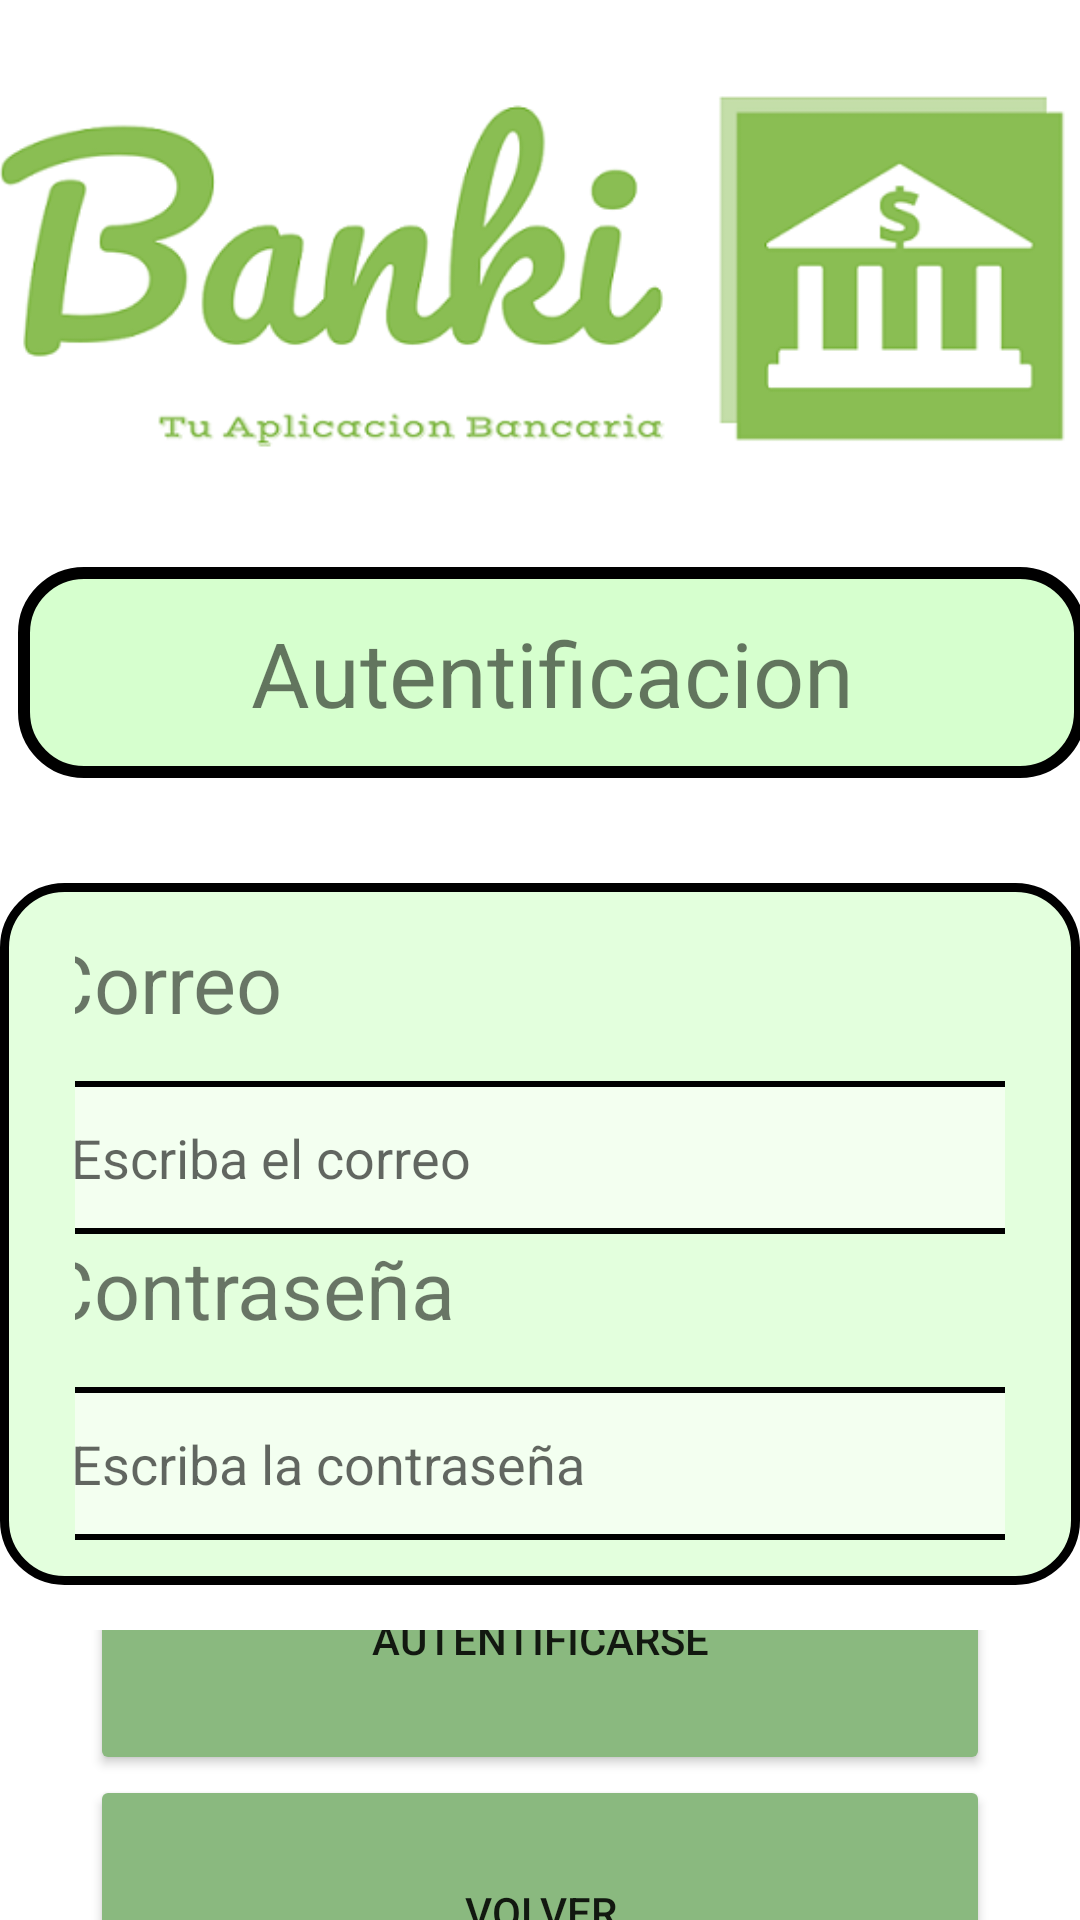

Reconstruct the res/layout file that produces this screen, plus the resources it refers to.
<!-- AndroidManifest.xml: application theme Theme.ProyectoPPP_BrianAcostaBenitez -->
<!-- res/layout/activity_log.xml -->
<?xml version="1.0" encoding="utf-8"?>
<LinearLayout xmlns:android="http://schemas.android.com/apk/res/android"
    xmlns:app="http://schemas.android.com/apk/res-auto"
    xmlns:tools="http://schemas.android.com/tools"
    android:layout_width="match_parent"
    android:layout_height="match_parent"
    android:background="@drawable/fondo"
    android:gravity="center"
    android:orientation="vertical"
    tools:context=".log">


    <ImageView
        android:layout_width="wrap_content"
        android:layout_height="wrap_content"
        app:srcCompat="@drawable/logo" />

    <TextView
        android:id="@+id/txtlog"
        android:layout_width="match_parent"
        android:layout_height="wrap_content"
        android:layout_marginStart="4dp"
        android:layout_marginTop="5dp"
        android:layout_marginBottom="35dp"
        android:background="@drawable/shape_pill_background_title"
        android:gravity="center"
        android:text="Autentificacion"
        android:textSize="30dp" />

    <LinearLayout
        android:layout_width="wrap_content"
        android:layout_height="wrap_content"
        android:layout_marginBottom="15dp"
        android:background="@drawable/shape_pill_background_form"
        android:gravity="center"
        android:orientation="vertical">

        <TextView
            android:id="@+id/txtCorreo"
            android:layout_width="333dp"
            android:layout_height="51dp"
            android:text="Correo"
            android:textSize="27dp" />

        <EditText
            android:id="@+id/Correo"
            android:layout_width="333dp"
            android:layout_height="51dp"
            android:background="@drawable/shape_pill_background_field"
            android:hint="Escriba el correo"
            android:inputType="text"
            android:maxLines="1" />

        <TextView
            android:id="@+id/txtcontraseña"
            android:layout_width="333dp"
            android:layout_height="51dp"
            android:text="Contraseña"
            android:textSize="27dp" />

        <EditText
            android:id="@+id/Contraseña"
            android:layout_width="333dp"
            android:layout_height="51dp"
            android:background="@drawable/shape_pill_background_field"
            android:hint="Escriba la contraseña"
            android:inputType="textPassword"
            android:maxLength="10"
            android:maxLines="1" />
    </LinearLayout>

    <LinearLayout
        android:layout_width="wrap_content"
        android:layout_height="wrap_content"
        android:gravity="center"
        android:orientation="vertical">

        <Button
            android:id="@+id/log"
            android:layout_width="300dp"
            android:layout_height="91dp"
            android:backgroundTint="#8ab97f"
            app:strokeColor="#36542f"
            app:strokeWidth="4dp"
            android:text="autentificarse" />

        <Button
            android:id="@+id/btvolver"
            android:layout_width="300dp"
            android:layout_height="91dp"
            android:backgroundTint="#8ab97f"
            app:strokeColor="#36542f"
            app:strokeWidth="4dp"
            android:text="Volver" />

    </LinearLayout>
</LinearLayout>
<!-- resources referenced by this layout -->
<resources>
  <!-- drawable logo: png bitmap (drawable, 39314 bytes) -->
  <!-- drawable shape_pill_background_field (drawable) -->
  <?xml version="1.0" encoding="utf-8"?>
  <shape xmlns:android="http://schemas.android.com/apk/res/android"
      android:shape="rectangle">
      <corners
          android:radius="0dp"
          />
      <solid android:color="#f3fff0" />
      <stroke android:width="2dip" android:color="#000000"/>
      <padding
          android:bottom="10dp"
          android:left="10dp"
          android:right="10dp"
          android:top="10dp" />
  
      <size android:height="40dp" />
  </shape>
  <!-- drawable shape_pill_background_form (drawable) -->
  <?xml version="1.0" encoding="utf-8"?>
  <shape xmlns:android="http://schemas.android.com/apk/res/android"
      android:shape="rectangle">
      <corners
          android:radius="20dp"
      />
      <solid android:color="#e3ffdd" />
      <stroke android:width="3dip" android:color="#000000"/>
      <padding
          android:bottom="15dp"
          android:left="25dp"
          android:right="25dp"
          android:top="15dp" />
  
      <size android:height="40dp" />
  </shape>
  <!-- drawable shape_pill_background_title (drawable) -->
  <?xml version="1.0" encoding="utf-8"?>
  <shape xmlns:android="http://schemas.android.com/apk/res/android"
      android:shape="rectangle">
      <corners
          android:radius="20dp"
      />
      <solid android:color="#d6ffce" />
      <stroke android:width="4dip" android:color="#000000"/>
      <padding
          android:bottom="15dp"
          android:left="25dp"
          android:right="25dp"
          android:top="15dp" />
  
      <size android:height="40dp" />
  </shape>
  <style name="Theme.ProyectoPPP_BrianAcostaBenitez" parent="Theme.MaterialComponents.DayNight.NoActionBar">
          
          <item name="colorPrimary">@color/purple_500</item>
          <item name="colorPrimaryVariant">@color/purple_700</item>
          <item name="colorOnPrimary">@color/white</item>
          
          <item name="colorSecondary">@color/teal_200</item>
          <item name="colorSecondaryVariant">@color/teal_700</item>
          <item name="colorOnSecondary">@color/black</item>
          
          <item name="android:statusBarColor">?attr/colorPrimaryVariant</item>
          
      </style>
  <!-- not gathered from this repository: default colours our renderer supplied (Android Studio template values) -->
  <color name="purple_500">#FF6200EE</color>
  <color name="purple_700">#FF3700B3</color>
  <color name="teal_200">#FF03DAC5</color>
  <color name="teal_700">#FF018786</color>
  <color name="black">#FF000000</color>
  <color name="white">#FFFFFFFF</color>
</resources>
